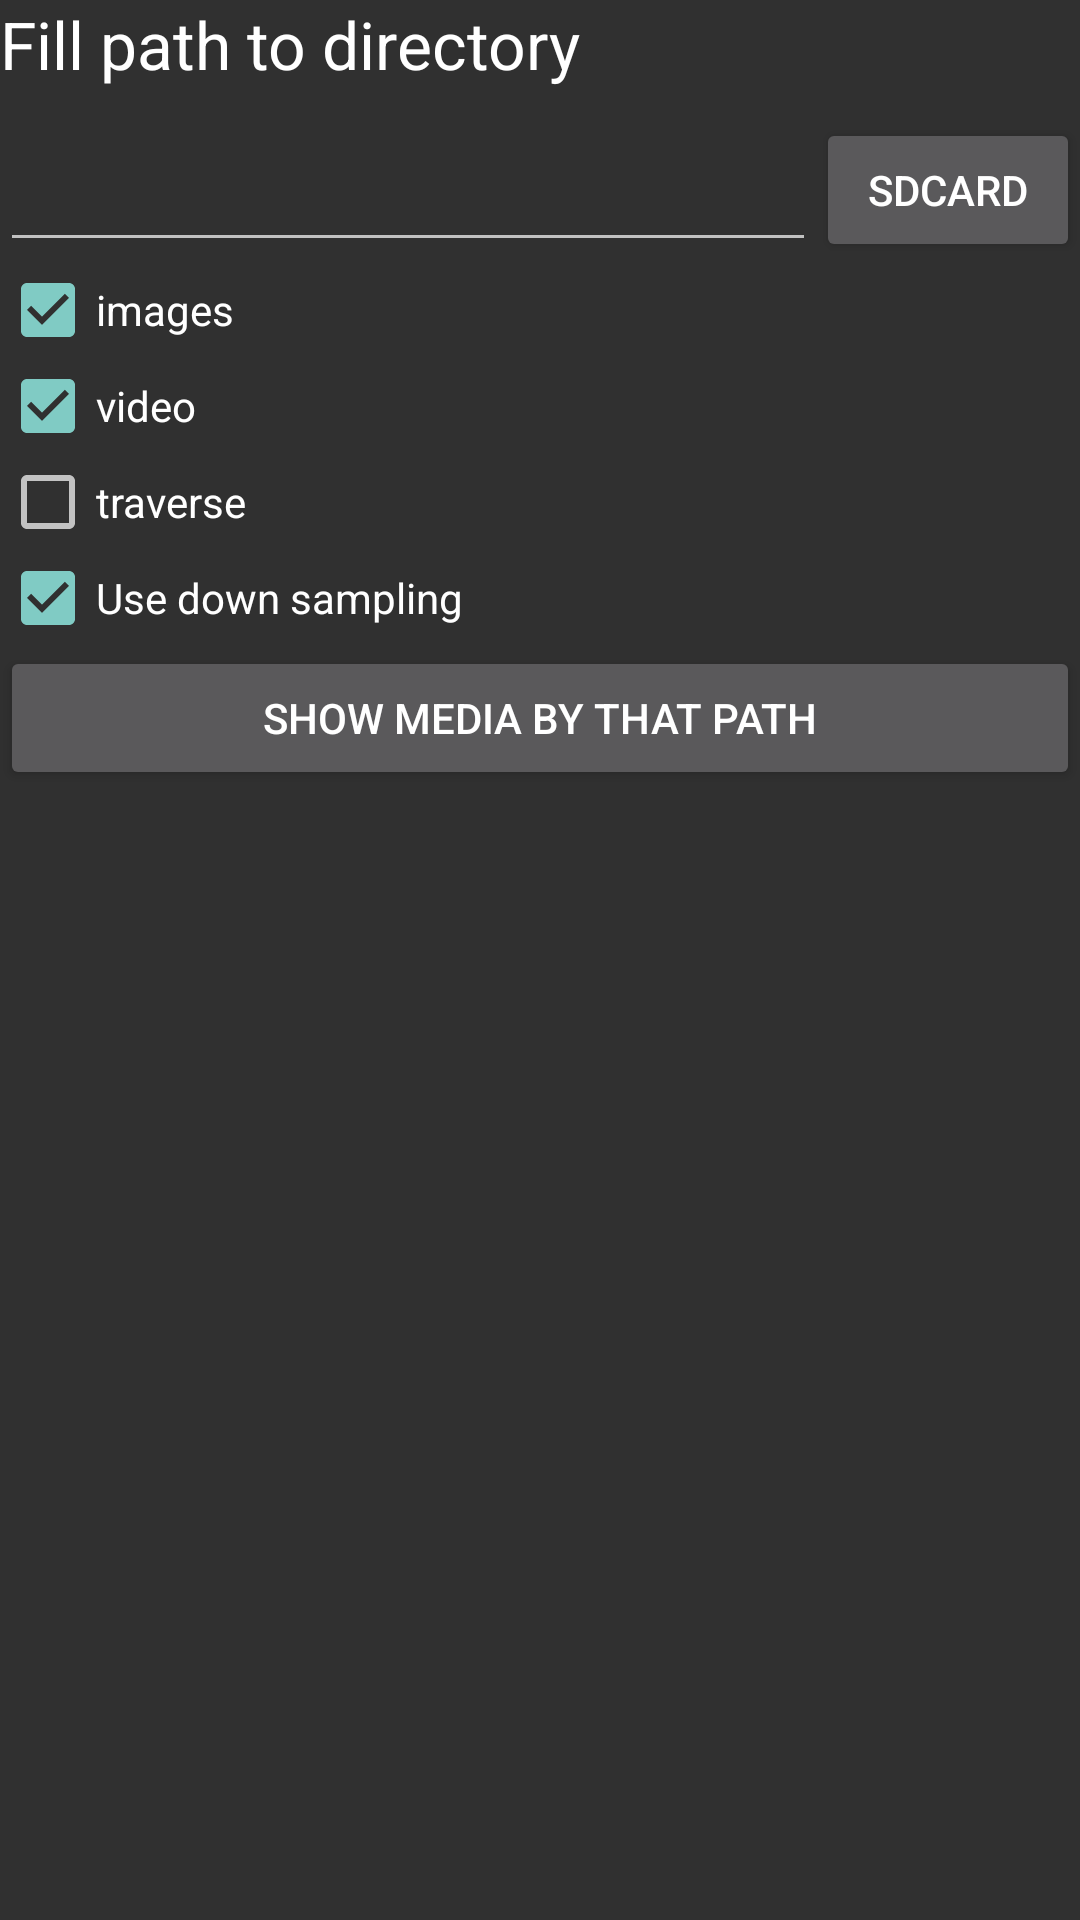

This screen was rendered from an Android layout file. Write that file and the resources it references.
<!-- AndroidManifest.xml: application theme AppTheme -->
<!-- res/layout/activity_test.xml -->
<?xml version="1.0" encoding="utf-8"?>
<LinearLayout xmlns:android="http://schemas.android.com/apk/res/android"
              android:orientation="vertical"
              android:layout_width="match_parent"
              android:layout_height="match_parent">


    <TextView
        android:layout_width="match_parent"
        android:layout_height="wrap_content"
        android:text="Fill path to directory"
        android:textAppearance="@android:style/TextAppearance.Large"/>

    <LinearLayout
        android:layout_marginTop="10dp"
        android:layout_width="match_parent"
        android:layout_height="wrap_content"
        android:orientation="horizontal">

        <EditText
            android:id="@+id/path"
            android:layout_weight="1"
            android:layout_width="0dp"
            android:enabled="true"
            android:singleLine="true"
            android:layout_gravity="bottom"
            android:layout_height="wrap_content"/>

        <Button
            android:id="@+id/sdcard"
            android:layout_width="wrap_content"
            android:layout_height="wrap_content"
            android:text="sdcard"/>
    </LinearLayout>

    <CheckBox
        android:id="@+id/cb_images"
        android:layout_width="wrap_content"
        android:layout_height="wrap_content"
        android:text="images"
        android:checked="true"/>

    <CheckBox
        android:id="@+id/cb_video"
        android:layout_width="wrap_content"
        android:layout_height="wrap_content"
        android:text="video"
        android:checked="true"/>

    <CheckBox
        android:id="@+id/cb_traverse"
        android:layout_width="wrap_content"
        android:layout_height="wrap_content"
        android:text="traverse"
        android:checked="false"/>

    <CheckBox
        android:id="@+id/cb_down_sampling"
        android:layout_width="wrap_content"
        android:layout_height="wrap_content"
        android:text="Use down sampling"
        android:checked="true"/>

    <Button
        android:layout_width="match_parent"
        android:layout_height="wrap_content"
        android:text="Show media by that path"
        android:id="@+id/start"
        android:layout_gravity="center_horizontal"/>
</LinearLayout>
<!-- resources referenced by this layout -->
<resources>
  <style name="AppTheme" parent="Theme.AppCompat">
          
      </style>
</resources>
